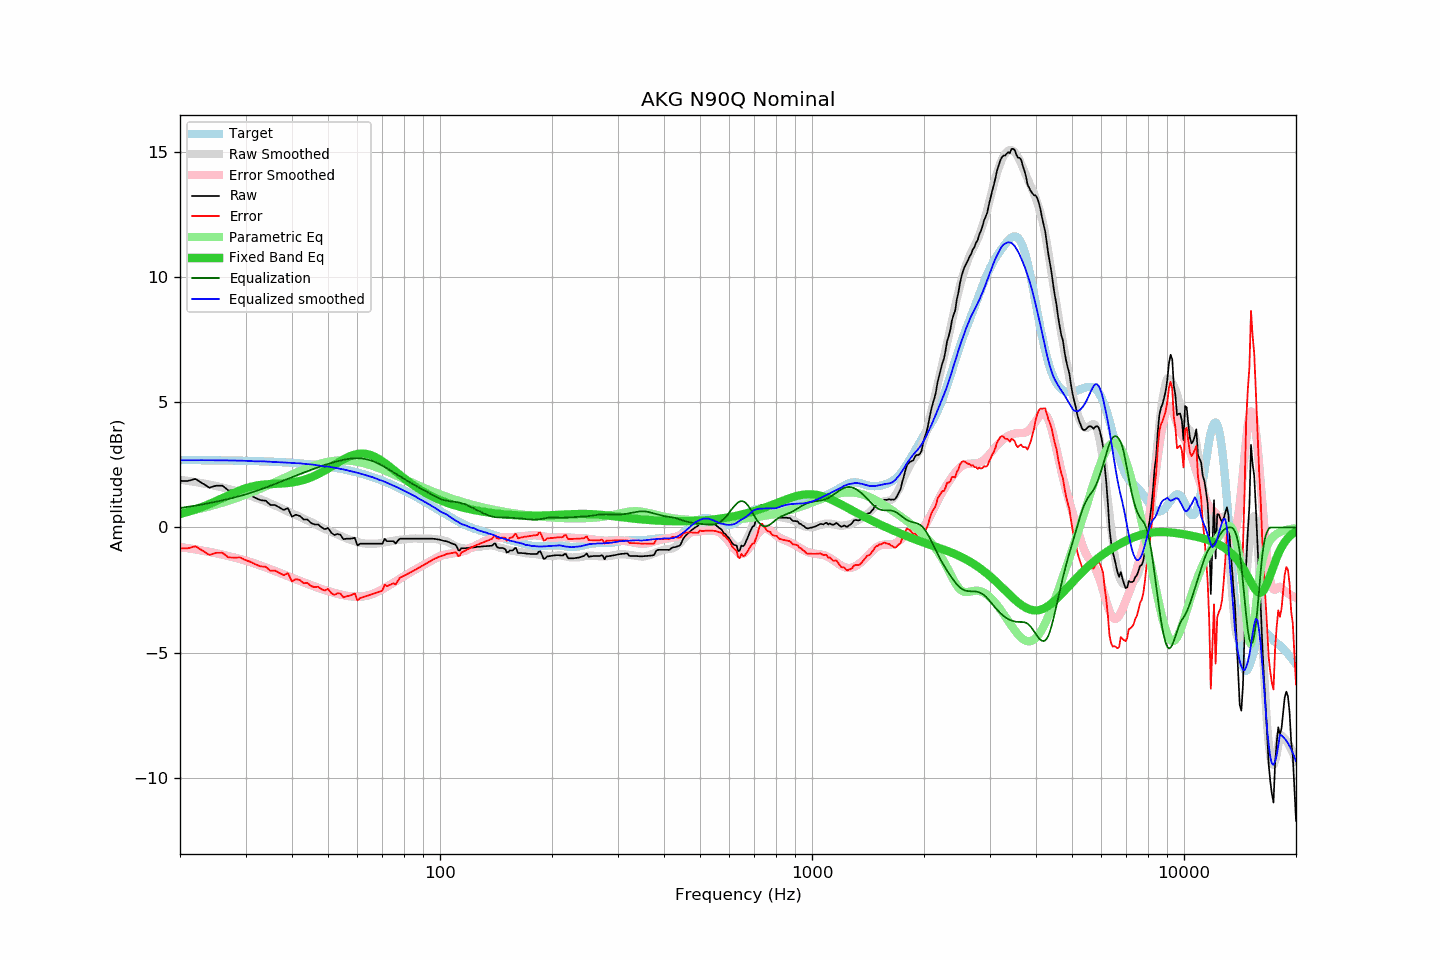

Values plotted in this chart, from the file beside it:
frequency, raw, error, smoothed, error_smoothed, equalization, parametric_eq, equalized_raw, equalized_smoothed, target
20, 1.86, -0.83, 1.91, -0.78, 0.78, 0.54, 2.64, 2.69, 2.70
21, 1.86, -0.83, 1.86, -0.83, 0.83, 0.62, 2.69, 2.69, 2.69
22, 1.94, -0.75, 1.82, -0.87, 0.87, 0.72, 2.81, 2.69, 2.69
23, 1.76, -0.93, 1.77, -0.92, 0.92, 0.83, 2.68, 2.69, 2.69
24, 1.59, -1.10, 1.71, -0.98, 0.98, 0.94, 2.57, 2.69, 2.69
25, 1.67, -1.01, 1.66, -1.03, 1.03, 1.06, 2.70, 2.69, 2.68
26, 1.67, -1.01, 1.60, -1.08, 1.08, 1.17, 2.75, 2.68, 2.68
27, 1.48, -1.20, 1.54, -1.14, 1.14, 1.29, 2.62, 2.68, 2.68
28, 1.47, -1.20, 1.48, -1.20, 1.20, 1.39, 2.67, 2.68, 2.67
29, 1.47, -1.20, 1.41, -1.26, 1.26, 1.49, 2.73, 2.67, 2.67
30, 1.36, -1.30, 1.34, -1.32, 1.32, 1.56, 2.68, 2.67, 2.66
31, 1.28, -1.38, 1.27, -1.39, 1.39, 1.63, 2.67, 2.65, 2.66
32, 1.17, -1.48, 1.19, -1.46, 1.46, 1.67, 2.63, 2.64, 2.65
33, 1.09, -1.56, 1.12, -1.52, 1.52, 1.70, 2.62, 2.65, 2.65
34, 1.07, -1.57, 1.04, -1.60, 1.60, 1.72, 2.67, 2.64, 2.64
35, 0.90, -1.73, 0.96, -1.67, 1.67, 1.73, 2.57, 2.63, 2.63
36, 0.90, -1.72, 0.88, -1.74, 1.74, 1.74, 2.64, 2.62, 2.62
37, 0.80, -1.81, 0.80, -1.81, 1.81, 1.75, 2.61, 2.61, 2.61
38, 0.70, -1.90, 0.72, -1.88, 1.88, 1.76, 2.58, 2.60, 2.61
39, 0.77, -1.82, 0.64, -1.94, 1.94, 1.78, 2.72, 2.59, 2.60
40, 0.43, -2.15, 0.56, -2.01, 2.01, 1.80, 2.44, 2.57, 2.58
41, 0.51, -2.06, 0.50, -2.07, 2.07, 1.83, 2.58, 2.57, 2.57
42, 0.46, -2.10, 0.43, -2.13, 2.13, 1.86, 2.60, 2.56, 2.56
43, 0.32, -2.23, 0.35, -2.19, 2.19, 1.90, 2.51, 2.55, 2.55
44, 0.32, -2.21, 0.28, -2.25, 2.25, 1.95, 2.57, 2.53, 2.53
45, 0.18, -2.34, 0.22, -2.30, 2.30, 2.00, 2.48, 2.52, 2.52
46, 0.12, -2.38, 0.15, -2.36, 2.36, 2.06, 2.48, 2.50, 2.50
47, 0.12, -2.37, 0.08, -2.41, 2.41, 2.13, 2.53, 2.49, 2.49
48, 0.01, -2.46, 0.01, -2.45, 2.45, 2.20, 2.47, 2.46, 2.47
49, -0.07, -2.52, -0.06, -2.50, 2.50, 2.27, 2.43, 2.43, 2.45
50, -0.02, -2.45, -0.10, -2.54, 2.54, 2.35, 2.52, 2.44, 2.43
51, -0.21, -2.62, -0.17, -2.58, 2.58, 2.43, 2.37, 2.41, 2.41
52, -0.30, -2.69, -0.22, -2.61, 2.61, 2.51, 2.32, 2.39, 2.39
53, -0.26, -2.63, -0.28, -2.65, 2.65, 2.58, 2.39, 2.37, 2.37
54, -0.29, -2.64, -0.33, -2.68, 2.68, 2.65, 2.39, 2.34, 2.35
55, -0.47, -2.80, -0.38, -2.70, 2.70, 2.72, 2.24, 2.32, 2.33
56, -0.45, -2.75, -0.43, -2.73, 2.73, 2.78, 2.28, 2.29, 2.30
57, -0.45, -2.73, -0.48, -2.74, 2.74, 2.83, 2.30, 2.27, 2.28
58, -0.44, -2.69, -0.51, -2.76, 2.76, 2.88, 2.32, 2.24, 2.25
59, -0.41, -2.63, -0.55, -2.76, 2.76, 2.91, 2.35, 2.21, 2.22
60, -0.72, -2.91, -0.58, -2.77, 2.77, 2.94, 2.05, 2.19, 2.20
61, -0.65, -2.82, -0.61, -2.76, 2.76, 2.95, 2.11, 2.16, 2.17
62, -0.65, -2.79, -0.63, -2.75, 2.75, 2.95, 2.10, 2.13, 2.14
63, -0.65, -2.75, -0.64, -2.74, 2.74, 2.94, 2.09, 2.09, 2.11
64, -0.65, -2.72, -0.65, -2.71, 2.71, 2.93, 2.06, 2.06, 2.07
65, -0.65, -2.69, -0.65, -2.68, 2.68, 2.90, 2.03, 2.04, 2.04
66, -0.65, -2.66, -0.64, -2.65, 2.65, 2.86, 2.00, 2.01, 2.01
67, -0.65, -2.62, -0.64, -2.61, 2.61, 2.82, 1.96, 1.97, 1.98
68, -0.65, -2.59, -0.64, -2.57, 2.57, 2.76, 1.92, 1.93, 1.94
69, -0.65, -2.55, -0.63, -2.52, 2.52, 2.71, 1.87, 1.89, 1.91
70, -0.65, -2.52, -0.60, -2.47, 2.47, 2.65, 1.82, 1.87, 1.87
71, -0.45, -2.28, -0.59, -2.42, 2.42, 2.58, 1.97, 1.83, 1.83
72, -0.55, -2.34, -0.58, -2.37, 2.37, 2.51, 1.82, 1.79, 1.80
73, -0.55, -2.31, -0.56, -2.31, 2.31, 2.45, 1.76, 1.75, 1.76
74, -0.55, -2.27, -0.55, -2.26, 2.26, 2.38, 1.71, 1.71, 1.72
75, -0.55, -2.23, -0.53, -2.20, 2.20, 2.31, 1.65, 1.67, 1.68
76, -0.64, -2.28, -0.52, -2.15, 2.15, 2.24, 1.51, 1.63, 1.64
77, -0.53, -2.13, -0.50, -2.10, 2.10, 2.17, 1.57, 1.59, 1.60
78, -0.45, -2.01, -0.49, -2.04, 2.04, 2.10, 1.60, 1.55, 1.56
79, -0.45, -1.97, -0.48, -1.99, 1.99, 2.04, 1.55, 1.51, 1.52
... 553 more rows
